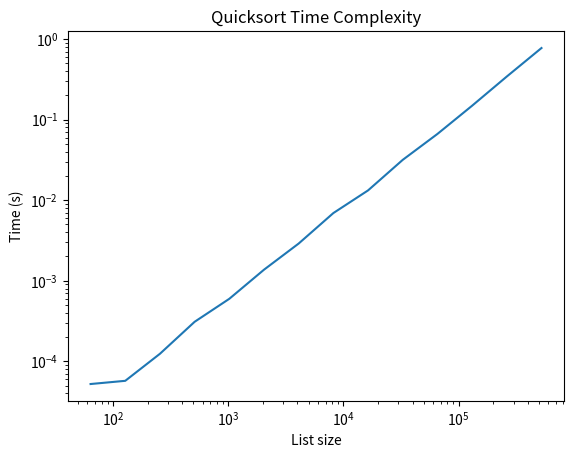

Reproduce this figure in Python.
import time
import random
import numpy as np
import matplotlib.pyplot as plt

class quickSort():
    
    def __init__(self,x):
        print("List of length: " + str(len(x)))
        lo = 0
        hi = len(x)-1
        self.sort(x,lo,hi)

    def sort(self,x,lo,hi):
        if lo < hi:
            piv_ind = self.partition(x,lo,hi)
            self.sort(x,lo,piv_ind-1)
            self.sort(x,piv_ind+1,hi)

    def partition(self,x,lo,hi):
        piv = x[hi] 
        i = lo
        for j in range(lo,hi,1):
            if x[j] < piv:
                x[i], x[j] = x[j], x[i]
                i = i + 1
        
        x[i], x[hi] = x[hi], x[i]
        return i


    def median3(self,x,inds):
        if x[inds[0]] <= x[inds[1]] <= x[inds[2]] or x[inds[0]] > x[inds[1]] > x[inds[2]]:
            return inds[1]
        
        if x[inds[1]] <= x[inds[0]] <= x[inds[2]] or x[inds[1]] > x[inds[0]] > x[inds[2]]:
            return inds[0]
        
        return inds[2]


def main():
    len_list = [2**i for i in range(6,20,1)]
    t_list = []
    for l in len_list:
        x = [random.random() for j in range(l)]
        t = time.time()
        qs = quickSort(x)
        delta_t = time.time() - t
        print("Time taken: " + str(np.round(delta_t,7)) + " s.")
        print("-"*10)
        t_list.append(delta_t)
    
    plt.loglog(len_list,t_list)
    plt.xlabel('List size')
    plt.ylabel('Time (s)')
    plt.title('Quicksort Time Complexity')
    plt.show()

if __name__ == "__main__":
    main()
